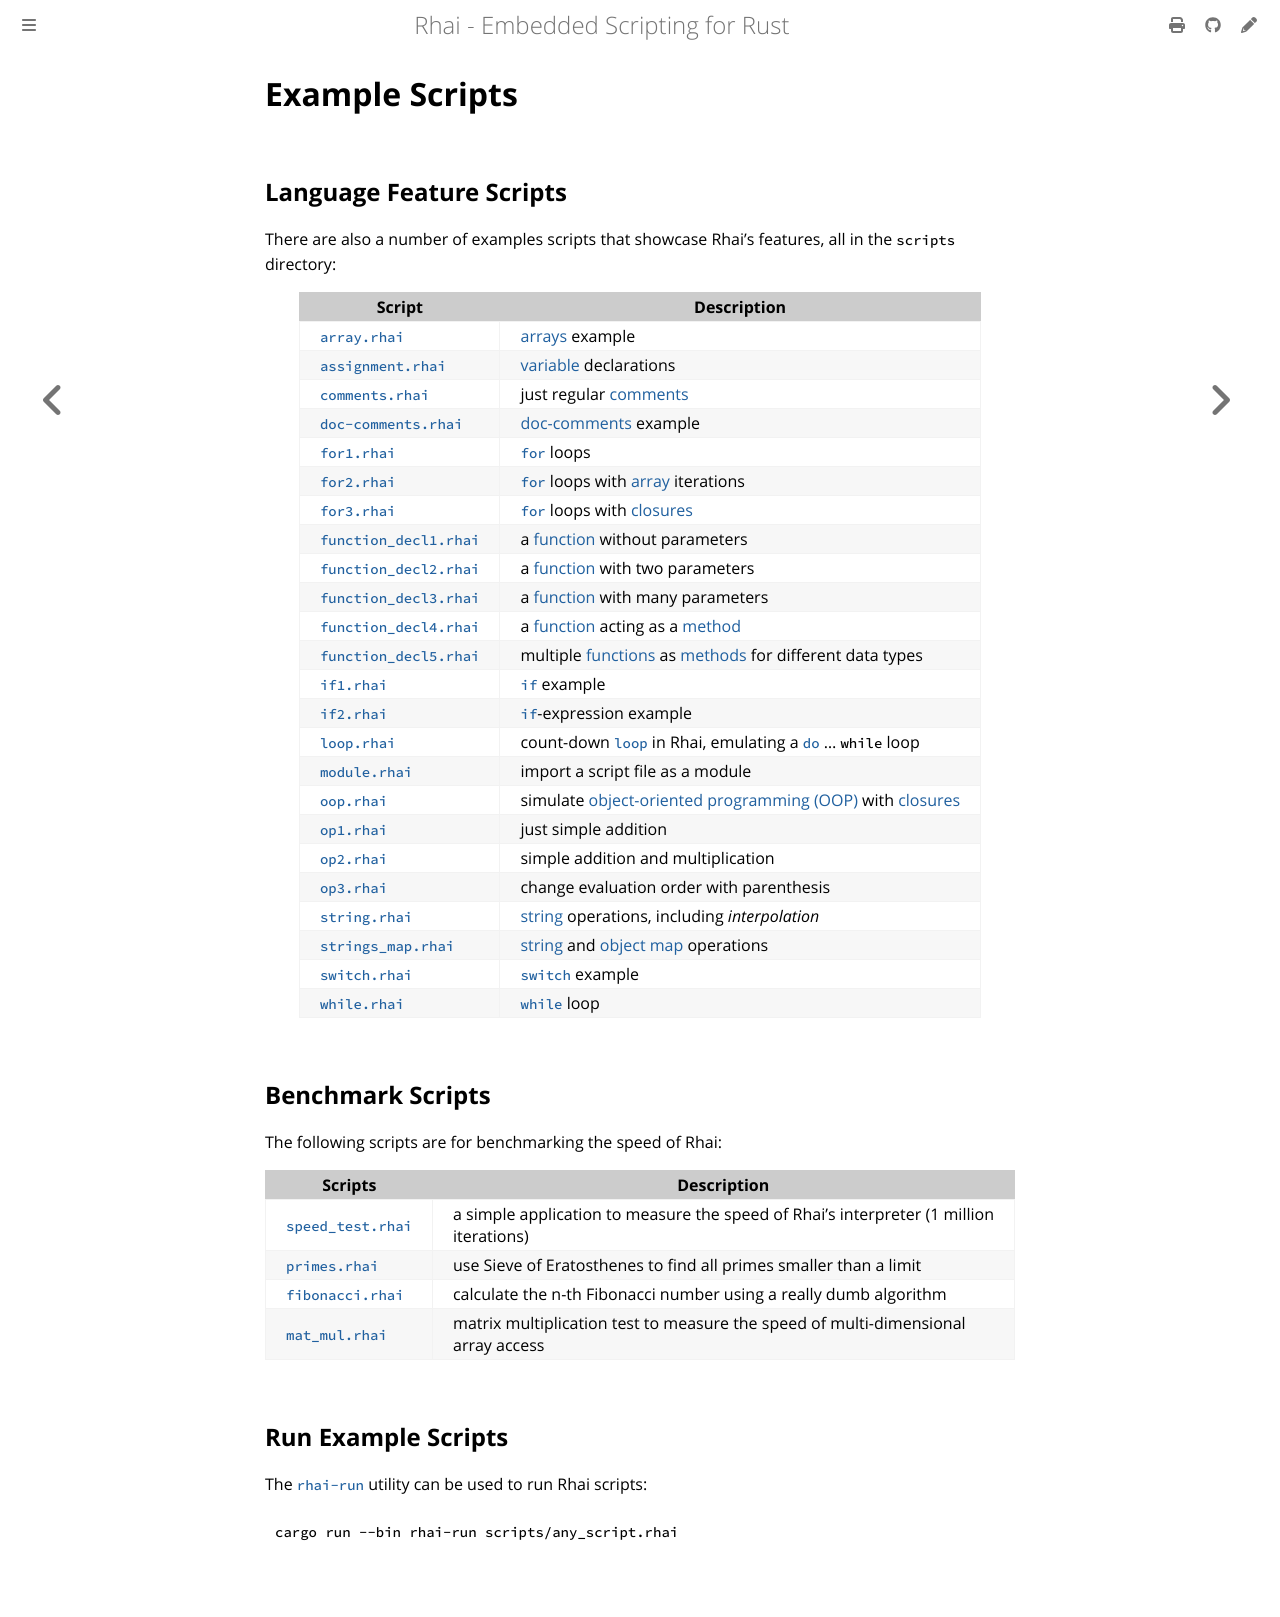

repository: rhaiscript/book · page: start/examples/scripts.html · generator: mdbook

Example Scripts
===============

{{#include ../../links.md}}

Language Feature Scripts
------------------------

There are also a number of examples scripts that showcase Rhai's features, all in the `scripts` directory:

| Script                                                            | Description                                                                                   |
| ----------------------------------------------------------------- | --------------------------------------------------------------------------------------------- |
| [`array.rhai`]({{repoHome}}/scripts/array.rhai)                   | [arrays] example                                                                              |
| [`assignment.rhai`]({{repoHome}}/scripts/assignment.rhai)         | [variable] declarations                                                                       |
| [`comments.rhai`]({{repoHome}}/scripts/comments.rhai)             | just regular [comments]                                                                       |
| [`doc-comments.rhai`]({{repoHome}}/scripts/doc-comments.rhai)     | [doc-comments] example                                                                        |
| [`for1.rhai`]({{repoHome}}/scripts/for1.rhai)                     | [`for`] loops                                                                                 |
| [`for2.rhai`]({{repoHome}}/scripts/for2.rhai)                     | [`for`] loops with [array] iterations                                                         |
| [`for3.rhai`]({{repoHome}}/scripts/for3.rhai)                     | [`for`] loops with [closures]                                                                 |
| [`function_decl1.rhai`]({{repoHome}}/scripts/function_decl1.rhai) | a [function] without parameters                                                               |
| [`function_decl2.rhai`]({{repoHome}}/scripts/function_decl2.rhai) | a [function] with two parameters                                                              |
| [`function_decl3.rhai`]({{repoHome}}/scripts/function_decl3.rhai) | a [function] with many parameters                                                             |
| [`function_decl4.rhai`]({{repoHome}}/scripts/function_decl4.rhai) | a [function] acting as a [method]({{rootUrl}}/language/fn-method.md)                          |
| [`function_decl5.rhai`]({{repoHome}}/scripts/function_decl5.rhai) | multiple [functions] as [methods]({{rootUrl}}/language/fn-method.md) for different data types |
| [`if1.rhai`]({{repoHome}}/scripts/if1.rhai)                       | [`if`] example                                                                                |
| [`if2.rhai`]({{repoHome}}/scripts/if2.rhai)                       | [`if`]-expression example                                                                     |
| [`loop.rhai`]({{repoHome}}/scripts/loop.rhai)                     | count-down [`loop`] in Rhai, emulating a [`do`] ... `while` loop                              |
| [`module.rhai`]({{repoHome}}/scripts/module.rhai)                 | import a script file as a module                                                              |
| [`oop.rhai`]({{repoHome}}/scripts/oop.rhai)                       | simulate [object-oriented programming (OOP)][OOP] with [closures]                             |
| [`op1.rhai`]({{repoHome}}/scripts/op1.rhai)                       | just simple addition                                                                          |
| [`op2.rhai`]({{repoHome}}/scripts/op2.rhai)                       | simple addition and multiplication                                                            |
| [`op3.rhai`]({{repoHome}}/scripts/op3.rhai)                       | change evaluation order with parenthesis                                                      |
| [`string.rhai`]({{repoHome}}/scripts/string.rhai)                 | [string] operations, including _interpolation_                                                |
| [`strings_map.rhai`]({{repoHome}}/scripts/strings_map.rhai)       | [string] and [object map] operations                                                          |
| [`switch.rhai`]({{repoHome}}/scripts/switch.rhai)                 | [`switch`] example                                                                            |
| [`while.rhai`]({{repoHome}}/scripts/while.rhai)                   | [`while`] loop                                                                                |


Benchmark Scripts
-----------------

The following scripts are for benchmarking the speed of Rhai:

| Scripts                                                   | Description                                                                            |
| --------------------------------------------------------- | -------------------------------------------------------------------------------------- |
| [`speed_test.rhai`]({{repoHome}}/scripts/speed_test.rhai) | a simple application to measure the speed of Rhai's interpreter (1 million iterations) |
| [`primes.rhai`]({{repoHome}}/scripts/primes.rhai)         | use Sieve of Eratosthenes to find all primes smaller than a limit                      |
| [`fibonacci.rhai`]({{repoHome}}/scripts/fibonacci.rhai)   | calculate the n-th Fibonacci number using a really dumb algorithm                      |
| [`mat_mul.rhai`]({{repoHome}}/scripts/mat_mul.rhai)       | matrix multiplication test to measure the speed of multi-dimensional array access      |


Run Example Scripts
-------------------

The [`rhai-run`]({{rootUrl}}/bin.md) utility can be used to run Rhai scripts:

```sh
cargo run --bin rhai-run scripts/any_script.rhai
```
